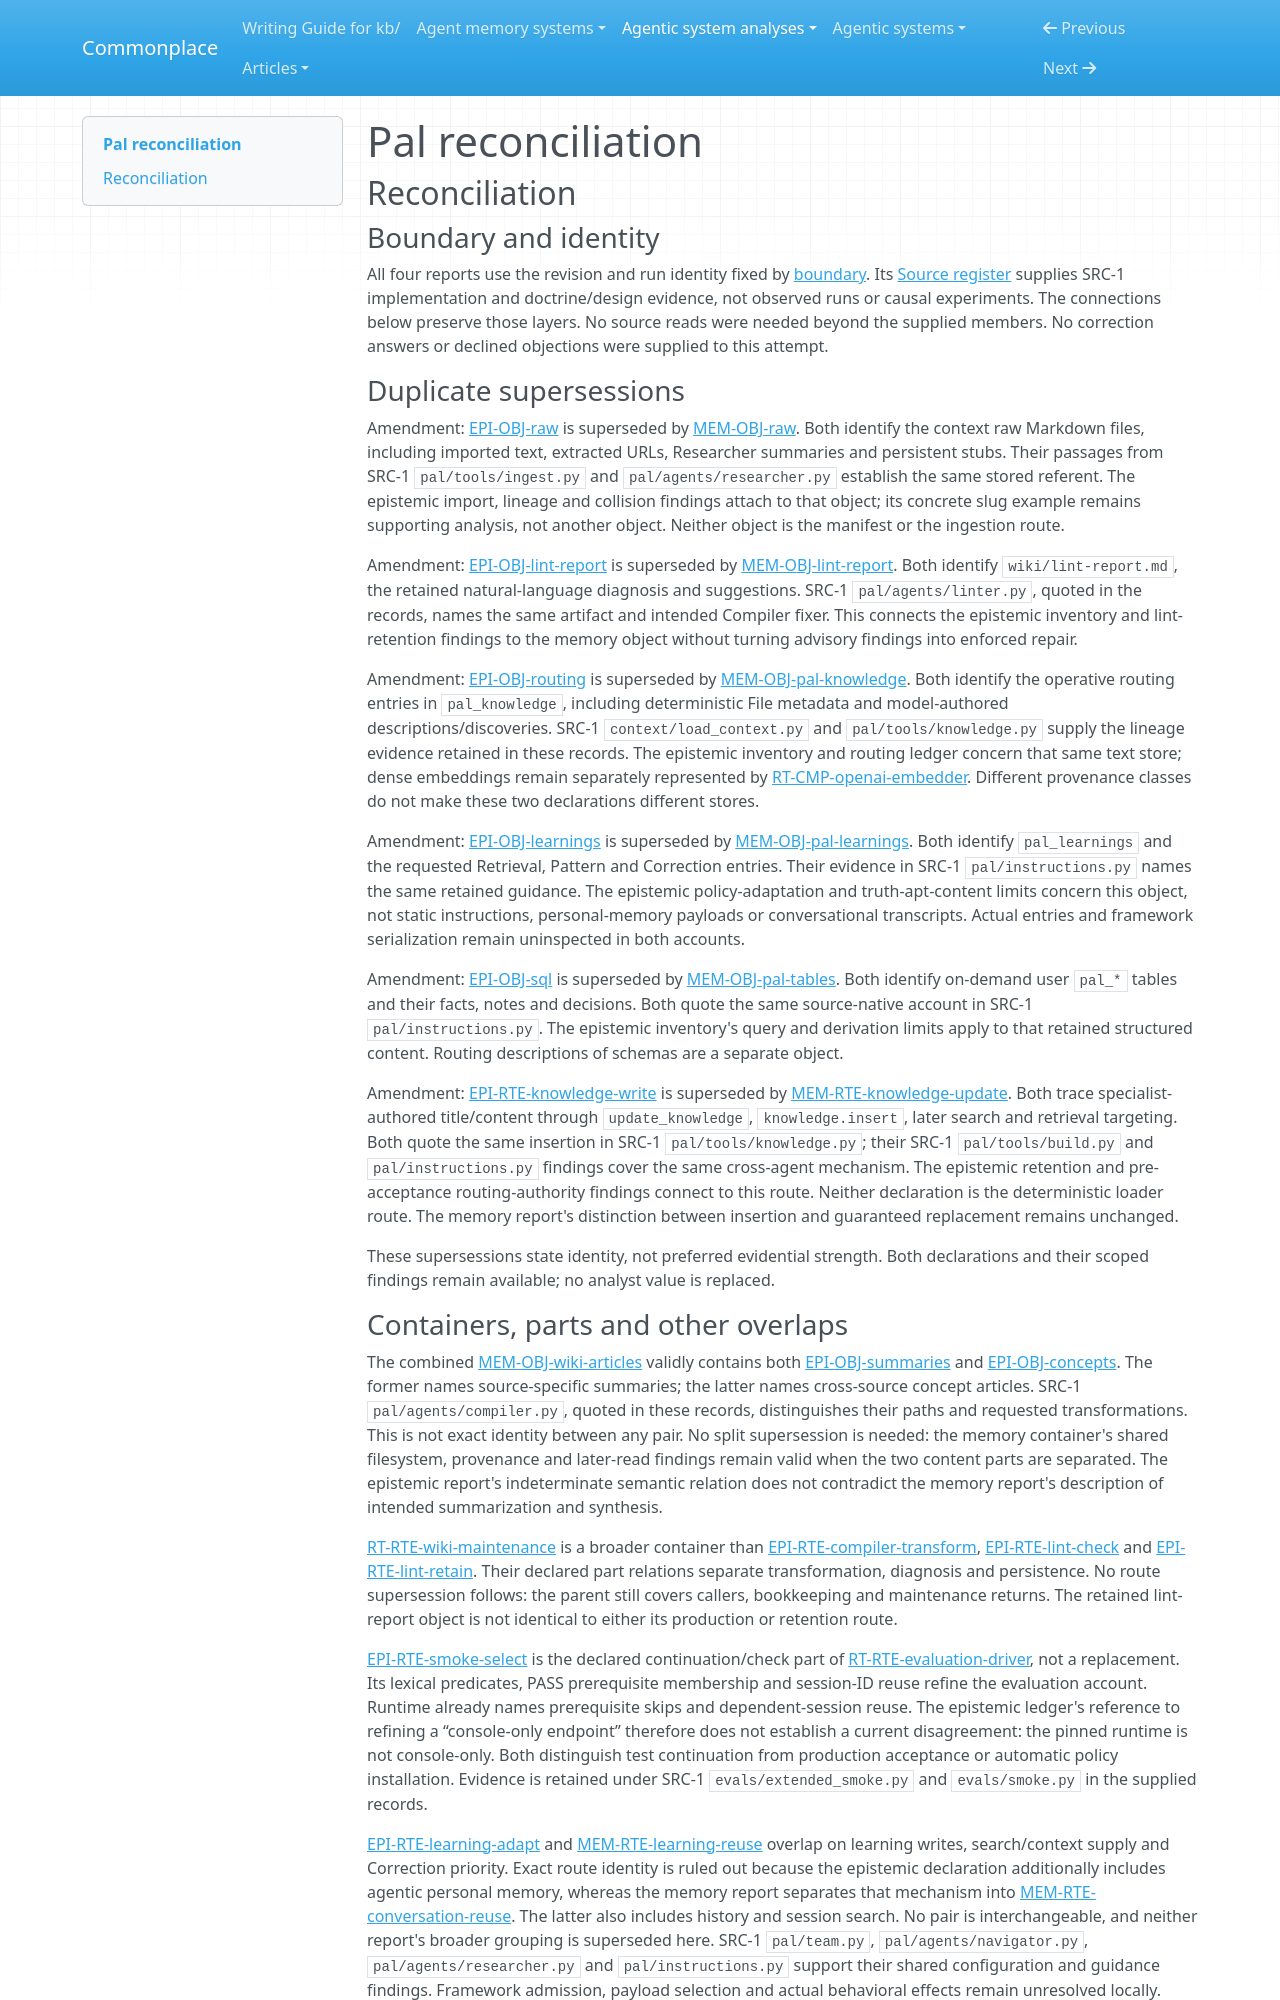

repository: zby/commonplace · page: agentic-system-analyses/retained/agno-agi--pal/reconciliation/index.html · generator: mkdocs

---
type: agentic-system-analyses/types/agentic-system-reconciliation-report.md
description: "Reconciliation of Pal runtime, memory, epistemic and workflow records at commit 6516b8ede0c085e48f39f3bd04cb85b475a855dc."
run-id: AAS-2026-10-17-pal-e313a0902289-01
reviewed-boundary: 6516b8ede0c085e48f39f3bd04cb85b475a855dc
---

# Pal reconciliation

## Reconciliation

### Boundary and identity

All four reports use the revision and run identity fixed by [boundary](boundary.md#boundary-and-evidence). Its [Source register](boundary.md#source-register) supplies SRC-1 implementation and doctrine/design evidence, not observed runs or causal experiments. The connections below preserve those layers. No source reads were needed beyond the supplied members. No correction answers or declined objections were supplied to this attempt.

### Duplicate supersessions

Amendment: [EPI-OBJ-raw](epistemic.md#epi-obj-raw) is superseded by [MEM-OBJ-raw](memory.md#mem-obj-raw). Both identify the context raw Markdown files, including imported text, extracted URLs, Researcher summaries and persistent stubs. Their passages from SRC-1 `pal/tools/ingest.py` and `pal/agents/researcher.py` establish the same stored referent. The epistemic import, lineage and collision findings attach to that object; its concrete slug example remains supporting analysis, not another object. Neither object is the manifest or the ingestion route.

Amendment: [EPI-OBJ-lint-report](epistemic.md#epi-obj-lint-report) is superseded by [MEM-OBJ-lint-report](memory.md#mem-obj-lint-report). Both identify `wiki/lint-report.md`, the retained natural-language diagnosis and suggestions. SRC-1 `pal/agents/linter.py`, quoted in the records, names the same artifact and intended Compiler fixer. This connects the epistemic inventory and lint-retention findings to the memory object without turning advisory findings into enforced repair.

Amendment: [EPI-OBJ-routing](epistemic.md#epi-obj-routing) is superseded by [MEM-OBJ-pal-knowledge](memory.md#mem-obj-pal-knowledge). Both identify the operative routing entries in `pal_knowledge`, including deterministic File metadata and model-authored descriptions/discoveries. SRC-1 `context/load_context.py` and `pal/tools/knowledge.py` supply the lineage evidence retained in these records. The epistemic inventory and routing ledger concern that same text store; dense embeddings remain separately represented by [RT-CMP-openai-embedder](runtime.md#rt-cmp-openai-embedder). Different provenance classes do not make these two declarations different stores.

Amendment: [EPI-OBJ-learnings](epistemic.md#epi-obj-learnings) is superseded by [MEM-OBJ-pal-learnings](memory.md#mem-obj-pal-learnings). Both identify `pal_learnings` and the requested Retrieval, Pattern and Correction entries. Their evidence in SRC-1 `pal/instructions.py` names the same retained guidance. The epistemic policy-adaptation and truth-apt-content limits concern this object, not static instructions, personal-memory payloads or conversational transcripts. Actual entries and framework serialization remain uninspected in both accounts.

Amendment: [EPI-OBJ-sql](epistemic.md#epi-obj-sql) is superseded by [MEM-OBJ-pal-tables](memory.md#mem-obj-pal-tables). Both identify on-demand user `pal_*` tables and their facts, notes and decisions. Both quote the same source-native account in SRC-1 `pal/instructions.py`. The epistemic inventory's query and derivation limits apply to that retained structured content. Routing descriptions of schemas are a separate object.

Amendment: [EPI-RTE-knowledge-write](epistemic.md#epi-rte-knowledge-write) is superseded by [MEM-RTE-knowledge-update](memory.md#mem-rte-knowledge-update). Both trace specialist-authored title/content through `update_knowledge`, `knowledge.insert`, later search and retrieval targeting. Both quote the same insertion in SRC-1 `pal/tools/knowledge.py`; their SRC-1 `pal/tools/build.py` and `pal/instructions.py` findings cover the same cross-agent mechanism. The epistemic retention and pre-acceptance routing-authority findings connect to this route. Neither declaration is the deterministic loader route. The memory report's distinction between insertion and guaranteed replacement remains unchanged.

These supersessions state identity, not preferred evidential strength. Both declarations and their scoped findings remain available; no analyst value is replaced.
